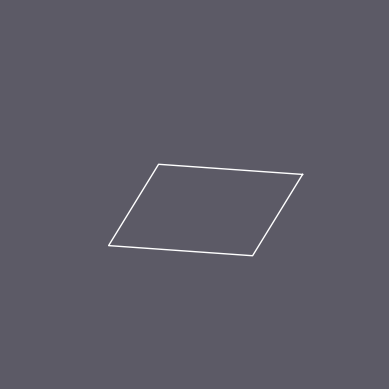

This chart was generated by the following Python code: (Note: this script raises an exception after producing the figure.)
import math  
import numpy as np

import matplotlib.pyplot as plt
%matplotlib inline

from scipy.spatial import Voronoi, voronoi_plot_2d

golden_angle = 137.5077640500378546463487396283702776206886952699253696312384958261062333851951
phi = golden_angle * ( math.pi / 180.0 ) 

for i in range(5,500,2):

    point_num = i

    ###
    ### CALCULATE PHYLLOTACTIC PATTERN
    ###

    xlist = []
    ylist = []

    for n in range (0,point_num): 
        r = math.sqrt(n) 
        theta = n * phi 

        x = r * math.cos(theta)
        y = r * math.sin(theta)

        xlist.append(x)
        ylist.append(y)

    ###
    ### CALCULATE VORONOI DIAGRAM
    ### 

    coords = np.array(list(zip(xlist,ylist)))
    vor = Voronoi(coords)

    ###
    ### ISOLATE VORONOI REGIONS
    ###

    x_regions = []
    y_regions = []

    for i in vor.regions:

        if -1 in i:
            continue

        if not i:
            continue

        xvals = []
        yvals = []

        for j in i:

            xvals.append(vor.vertices[j][0])
            yvals.append(vor.vertices[j][1])

        x_regions.append(xvals)
        y_regions.append(yvals)

    ###
    ### CALCULATE MIDPOINTS OF EACH VORONOI REGION SIDE FOR GIRIH
    ###

    fig = plt.figure(facecolor="#5c5a66")

    for i in range(len(x_regions)):

        curr_xvals = x_regions[i]
        curr_yvals = y_regions[i]

        midpoints_x = []
        midpoints_y = []

        for j in range(len(curr_xvals)-1):

            midpoints_x.append( (curr_xvals[j] + curr_xvals[j+1])/2 )
            midpoints_y.append( (curr_yvals[j] + curr_yvals[j+1])/2 )

        midpoints_x.append( (curr_xvals[0] + curr_xvals[-1])/2 )
        midpoints_y.append( (curr_yvals[0] + curr_yvals[-1])/2 )
        midpoints_x.append( midpoints_x[0] )
        midpoints_y.append( midpoints_y[0] )

        ###
        ### PLOT
        ###

        lim = max(np.abs(xlist))*1
        plt.plot(midpoints_x, midpoints_y, c="white", lw=1)
        plt.gca().set_aspect('equal', adjustable='box')
        plt.xlim(-lim, lim)
        plt.ylim(-lim, lim)
        plt.axis("off")

        filename = "./temp/num" + str(point_num) + ".jpg"
        plt.savefig(filename, facecolor=fig.get_facecolor(), edgecolor='none')
    plt.close(fig)
    
